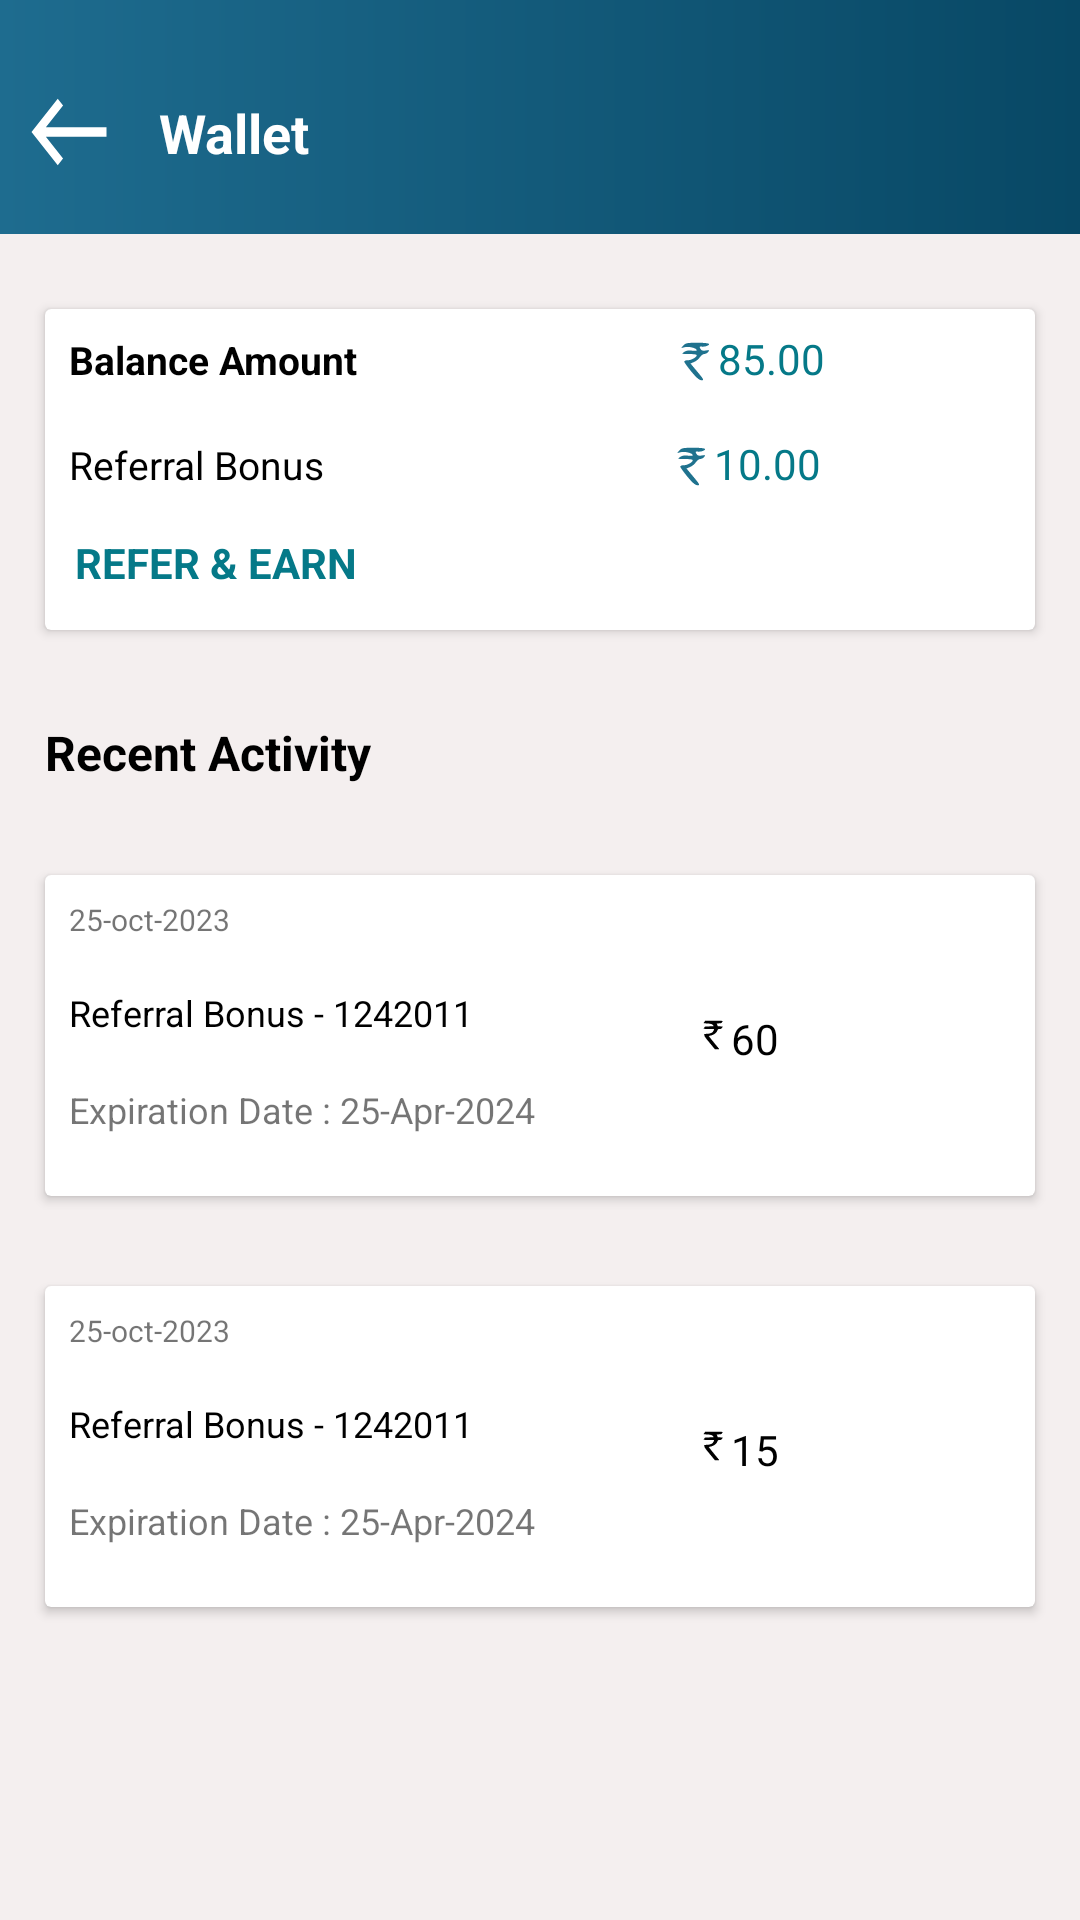

Produce the Android XML layout that renders to this screen, including the resource entries it uses.
<!-- AndroidManifest.xml: application theme Theme.HealthyFish -->
<!-- res/layout/wallet.xml -->
<?xml version="1.0" encoding="utf-8"?>
<LinearLayout xmlns:android="http://schemas.android.com/apk/res/android"
    xmlns:app="http://schemas.android.com/apk/res-auto"
    xmlns:tools="http://schemas.android.com/tools"
    android:layout_width="match_parent"
    android:layout_height="match_parent"
    android:orientation="vertical"
    android:background="#F4EFEF"
    tools:context=".Screen17.WalletActivity">

    <LinearLayout
        android:layout_width="match_parent"
        android:layout_height="78dp"
        android:layout_marginBottom="10dp"
        android:background="@drawable/design1"
        android:orientation="horizontal">


        <ImageView
            android:layout_width="30dp"
            android:layout_height="wrap_content"
            android:layout_marginLeft="8dp"
            android:layout_marginTop="25dp"
            android:background="@drawable/baseline_west_24" />


        <TextView
            android:layout_width="wrap_content"
            android:layout_height="wrap_content"
            android:layout_marginLeft="15dp"
            android:layout_marginTop="32dp"
            android:drawablePadding="15dp"
            android:text="Wallet"
            android:textColor="@color/white"
            android:textSize="18dp"
            android:textStyle="bold" />

    </LinearLayout>

    <androidx.cardview.widget.CardView
        android:layout_width="match_parent"
        android:layout_height="107dp"
        android:layout_margin="15dp"
        android:outlineSpotShadowColor="#070707">

        <LinearLayout
            android:layout_width="match_parent"
            android:layout_height="35dp"
            android:orientation="horizontal">


            <TextView
                android:layout_width="wrap_content"
                android:layout_height="match_parent"
                android:layout_margin="8dp"
                android:text="Balance Amount"
                android:textColor="@color/black"
                android:textSize="13dp"
                android:textStyle="bold" />

            <TextView
                android:layout_width="wrap_content"
                android:layout_height="match_parent"
                android:layout_marginLeft="90dp"
                android:drawableLeft="@drawable/picsvg_download"
                android:padding="7dp"
                android:text="85.00"
                android:textColor="#057988" />

        </LinearLayout>


        <LinearLayout
            android:layout_width="match_parent"
            android:layout_height="35dp"
            android:layout_marginTop="35dp"
            android:orientation="horizontal">


            <TextView
                android:layout_width="wrap_content"
                android:layout_height="match_parent"
                android:layout_margin="8dp"
                android:text="Referral Bonus"
                android:textColor="@color/black"
                android:textSize="13dp" />

            <TextView
                android:layout_width="wrap_content"
                android:layout_height="match_parent"
                android:layout_marginLeft="100dp"
                android:drawableLeft="@drawable/picsvg_download"
                android:padding="7dp"
                android:text="10.00"
                android:textColor="#057988" />

        </LinearLayout>

        <TextView
            android:layout_width="wrap_content"
            android:layout_height="wrap_content"
            android:layout_marginLeft="10dp"
            android:layout_marginTop="75dp"
            android:text="REFER &amp; EARN"
            android:textColor="#057988"
            android:textStyle="bold" />


    </androidx.cardview.widget.CardView>


<TextView
    android:layout_width="match_parent"
    android:layout_height="wrap_content"
    android:text="Recent Activity"
    android:textSize="16dp"
    android:layout_margin="15dp"
    android:textStyle="bold"
    android:textColor="@color/black"/>


    <androidx.cardview.widget.CardView
        android:layout_width="match_parent"
        android:layout_height="107dp"
        android:layout_margin="15dp"
        android:outlineSpotShadowColor="#070707">


        <LinearLayout
            android:layout_width="match_parent"
            android:layout_height="match_parent"
            android:orientation="horizontal">


            <LinearLayout
                android:layout_width="wrap_content"
                android:layout_height="match_parent"
                android:orientation="vertical">


                <TextView
                    android:layout_width="wrap_content"
                    android:layout_height="wrap_content"
                    android:layout_margin="8dp"
                    android:text="25-oct-2023"
                    android:textSize="10dp" />


                <TextView
                    android:layout_width="wrap_content"
                    android:layout_height="wrap_content"
                    android:layout_margin="8dp"
                    android:text="Referral Bonus - 1242011"
                    android:textColor="@color/black"
                    android:textSize="12dp" />

                <TextView
                    android:layout_width="wrap_content"
                    android:layout_height="match_parent"
                    android:layout_margin="8dp"
                    android:text="Expiration Date : 25-Apr-2024"
                    android:textSize="12dp" />



            </LinearLayout>


            <TextView
                android:layout_width="wrap_content"
                android:layout_height="wrap_content"
                android:drawableLeft="@drawable/ic_rupee22"
                android:text="60"
                android:padding="45dp"
                android:textColor="@color/black"/>

        </LinearLayout>



    </androidx.cardview.widget.CardView>



    <androidx.cardview.widget.CardView
        android:layout_width="match_parent"
        android:layout_height="107dp"
        android:layout_margin="15dp"
        android:outlineSpotShadowColor="#070707">


        <LinearLayout
            android:layout_width="match_parent"
            android:layout_height="match_parent"
            android:orientation="horizontal">


            <LinearLayout
                android:layout_width="wrap_content"
                android:layout_height="match_parent"
                android:orientation="vertical">


                <TextView
                    android:layout_width="wrap_content"
                    android:layout_height="wrap_content"
                    android:layout_margin="8dp"
                    android:text="25-oct-2023"
                    android:textSize="10dp" />


                <TextView
                    android:layout_width="wrap_content"
                    android:layout_height="wrap_content"
                    android:layout_margin="8dp"
                    android:text="Referral Bonus - 1242011"
                    android:textColor="@color/black"
                    android:textSize="12dp" />

                <TextView
                    android:layout_width="wrap_content"
                    android:layout_height="match_parent"
                    android:layout_margin="8dp"
                    android:text="Expiration Date : 25-Apr-2024"
                    android:textSize="12dp" />



            </LinearLayout>


            <TextView
                android:layout_width="match_parent"
                android:layout_height="match_parent"
                android:drawableLeft="@drawable/ic_rupee22"
                android:text="15"
                android:padding="45dp"
                android:textColor="@color/black"/>

        </LinearLayout>



    </androidx.cardview.widget.CardView>

</LinearLayout>
<!-- resources referenced by this layout -->
<resources>
  <!-- drawable baseline_west_24 (drawable) -->
  <vector android:height="38dp" android:tint="#FFFFFF"
      android:viewportHeight="24" android:viewportWidth="24"
      android:width="38dp" xmlns:android="http://schemas.android.com/apk/res/android">
      <path android:fillColor="@android:color/white" android:pathData="M9,19l1.41,-1.41L5.83,13H22V11H5.83l4.59,-4.59L9,5l-7,7L9,19z"/>
  </vector>
  <!-- drawable design1 (drawable) -->
  <?xml version="1.0" encoding="utf-8"?>
  <shape xmlns:android="http://schemas.android.com/apk/res/android">
  
      <gradient android:startColor="#1E6C8F"
          android:endColor="#084865"/>
  
  </shape>
  <!-- drawable ic_rupee22 (drawable) -->
  <vector android:height="12dp" android:viewportHeight="96"
      android:viewportWidth="96" android:width="12dp" xmlns:android="http://schemas.android.com/apk/res/android">
      <path android:fillColor="#000000"
          android:pathData="M25.1,12.9c-1.2,1.6 -2.1,3.1 -2.1,3.4 0,0.2 4.2,0.7 9.3,0.9 9.8,0.4 14.8,2.2 16.7,5.8 1,1.9 0.7,2 -10.4,2 -11.2,-0 -11.5,0.1 -13.5,2.6 -1.2,1.5 -2.1,3.1 -2.1,3.5 0,0.5 6.3,0.9 14,0.9 7.7,-0 14,0.2 14,0.5 0,0.3 -0.6,2.1 -1.4,3.9 -2.2,5.2 -7.5,7.9 -16.7,8.4l-7.9,0.5 0,3.3c0,2.8 2.2,6 14,20.3l14.1,17.1 6.1,-0c5.7,-0 6,-0.1 4.6,-1.8 -7.7,-8.9 -26.8,-32.6 -26.8,-33.2 0,-0.4 2,-1.1 4.4,-1.4 2.4,-0.4 6.7,-2.1 9.7,-3.9 4.2,-2.5 5.9,-4.3 7.9,-8.4 2.4,-5.1 2.6,-5.3 6.7,-5.3 3.4,-0 4.5,-0.5 6.2,-2.9 1.2,-1.6 2.1,-3.2 2.1,-3.5 0,-0.3 -2.9,-0.6 -6.5,-0.6l-6.5,-0 -1.5,-3.6c-0.8,-2 -1.5,-3.8 -1.5,-4 0,-0.2 2.7,-0.4 5.9,-0.4 5.4,-0 6.1,-0.3 8,-2.9 1.2,-1.6 2.1,-3.2 2.1,-3.5 0,-0.3 -10.5,-0.6 -23.4,-0.6l-23.5,-0 -2,2.9z" android:strokeColor="#00000000"/>
  </vector>
  <!-- drawable picsvg_download (drawable) -->
  <vector android:height="15dp" android:viewportHeight="36"
      android:viewportWidth="36" android:width="15dp" xmlns:android="http://schemas.android.com/apk/res/android">
      <path android:fillColor="#1f728e"
          android:pathData="M8.4,5.1l-1.9,2.1 3.3,-0.7c3.3,-0.7 9.2,0.9 9.2,2.5 0,0.5 -1.8,0.6 -3.9,0.3 -2.7,-0.4 -4.6,-0 -6.2,1.1 -2.3,1.5 -2.1,1.6 3.9,1.6 3.4,-0 6.2,0.4 6.2,0.9 0,1.7 -4.3,4.1 -7.2,4.1 -1.6,-0 -2.8,0.5 -2.8,1.1 0,0.6 2.6,4.2 5.7,8 4.1,5 6.4,6.9 8.1,6.9 2.2,-0 1.9,-0.5 -3.2,-6.7l-5.6,-6.7 2.9,-1.2c1.6,-0.7 3.7,-2.4 4.6,-3.8 1,-1.4 2.5,-2.6 3.5,-2.6 1,-0 2.4,-0.7 3.1,-1.6 1.3,-1.5 1.1,-1.7 -1.9,-1.2 -2.5,0.4 -3.5,-0 -4.3,-1.4 -0.9,-1.7 -0.7,-1.9 1.3,-1.7 1.3,0.1 3.1,-0.1 4,-0.6 3.9,-1.6 1.3,-2.5 -7.5,-2.5 -8.3,-0 -9.6,0.2 -11.3,2.1z" android:strokeColor="#00000000"/>
  </vector>
  <style name="Theme.HealthyFish" parent="Base.Theme.HealthyFish" />
  <style name="Base.Theme.HealthyFish" parent="Theme.AppCompat.DayNight.NoActionBar">
          
          
      </style>
  <!-- not gathered from this repository: default colours our renderer supplied (Android Studio template values) -->
  <color name="black">#FF000000</color>
  <color name="white">#FFFFFFFF</color>
</resources>
